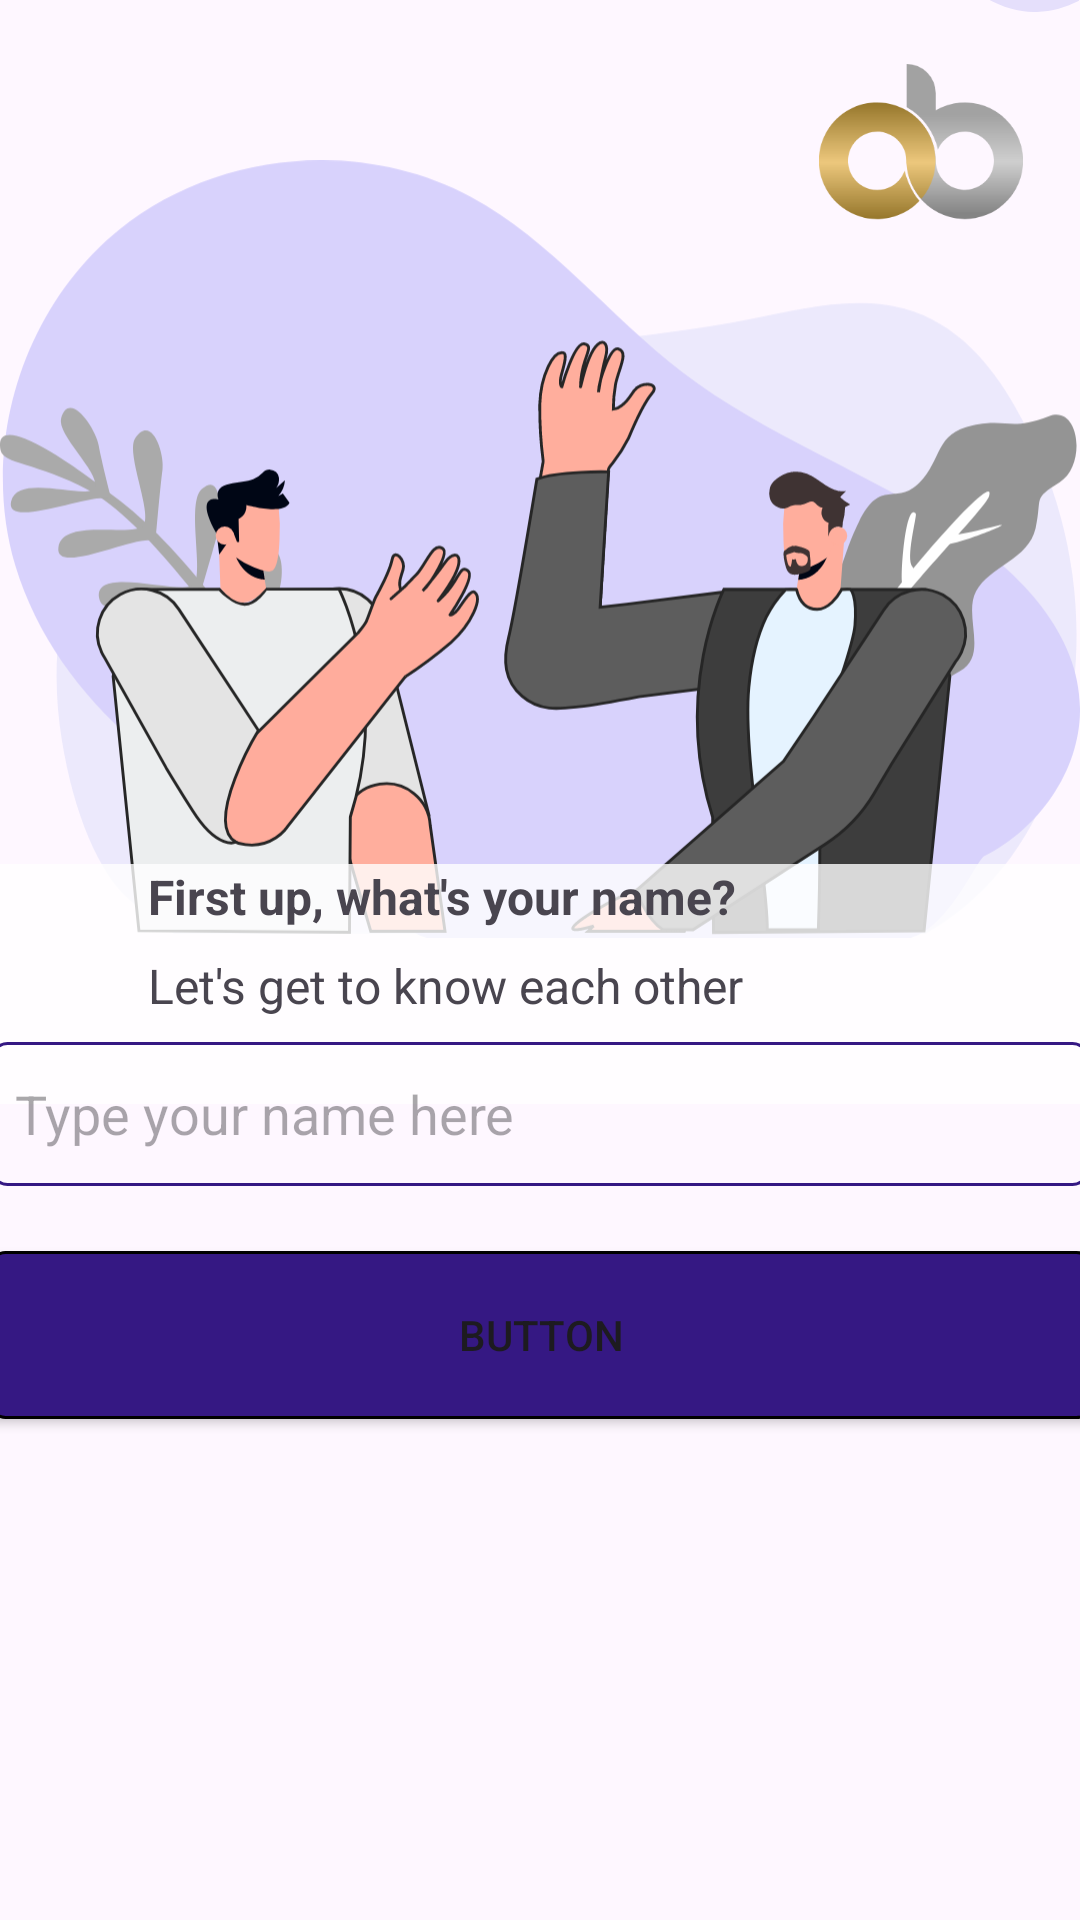

Write the Android layout XML for this screen, with the resource values it uses.
<!-- AndroidManifest.xml: activity theme Theme.Assignment_onebanc -->
<!-- res/layout/activity_name.xml -->
<?xml version="1.0" encoding="utf-8"?>
<androidx.constraintlayout.widget.ConstraintLayout xmlns:android="http://schemas.android.com/apk/res/android"
    xmlns:app="http://schemas.android.com/apk/res-auto"
    xmlns:tools="http://schemas.android.com/tools"
    android:layout_width="match_parent"
    android:layout_height="match_parent"
    tools:context=".NameActivity">

    <ImageView
        android:id="@+id/imageView14"
        android:layout_width="wrap_content"
        android:layout_height="wrap_content"
        app:layout_constraintBottom_toBottomOf="parent"
        app:layout_constraintEnd_toEndOf="parent"
        app:layout_constraintStart_toStartOf="parent"
        app:layout_constraintTop_toTopOf="parent"
        app:layout_constraintVertical_bias="0.13"
        app:srcCompat="@drawable/name_graphic" />

    <ImageView
        android:id="@+id/textView25"
        android:layout_width="match_parent"
        android:layout_height="80dp"
        android:layout_marginTop="240dp"

        android:background="#CCFFFFFF"
        app:layout_constraintEnd_toEndOf="parent"
        app:layout_constraintHorizontal_bias="1.0"

        app:layout_constraintStart_toStartOf="parent"
        app:layout_constraintTop_toTopOf="@+id/imageView14"
        tools:ignore="MissingConstraints" />

    <ImageView
        android:id="@+id/imageView15"
        android:layout_width="wrap_content"
        android:layout_height="wrap_content"
        android:layout_marginBottom="636dp"
        app:layout_constraintBottom_toBottomOf="parent"
        app:layout_constraintEnd_toEndOf="parent"
        app:layout_constraintHorizontal_bias="1.0"
        app:layout_constraintStart_toStartOf="parent"
        app:srcCompat="@drawable/bg_upper_curve" />

    <ImageView
        android:id="@+id/imageView16"
        android:layout_width="181dp"
        android:layout_height="95dp"
        android:layout_marginTop="664dp"
        app:layout_constraintEnd_toEndOf="parent"
        app:layout_constraintHorizontal_bias="0.0"
        app:layout_constraintStart_toStartOf="parent"
        app:layout_constraintTop_toTopOf="parent"
        app:srcCompat="@drawable/bg_lower_curve" />

    <ImageView
        android:id="@+id/imageView17"
        android:layout_width="wrap_content"
        android:layout_height="wrap_content"
        app:layout_constraintBottom_toBottomOf="parent"
        app:layout_constraintEnd_toEndOf="parent"
        app:layout_constraintHorizontal_bias="0.935"
        app:layout_constraintStart_toStartOf="parent"
        app:layout_constraintTop_toTopOf="parent"
        app:layout_constraintVertical_bias="0.036"
        app:srcCompat="@drawable/onebanc_logo" />

    <EditText
        android:id="@+id/editTextText"
        android:layout_width="366dp"
        android:layout_height="48dp"
        android:layout_marginTop="8dp"
        android:background="@drawable/coustom_inputs"
        android:ems="10"
        android:hint="Type your name here"
        android:inputType="text"
        android:padding="8dp"
        app:layout_constraintEnd_toEndOf="parent"
        app:layout_constraintHorizontal_bias="0.6"
        app:layout_constraintStart_toStartOf="parent"
        app:layout_constraintTop_toBottomOf="@+id/textView14" />

    <TextView
        android:id="@+id/textView14"
        android:layout_width="wrap_content"
        android:layout_height="wrap_content"
        android:layout_marginTop="8dp"
        android:text="Let's get to know each other"
        android:textSize="16dp"
        app:layout_constraintEnd_toEndOf="parent"
        app:layout_constraintHorizontal_bias="0.305"
        app:layout_constraintStart_toStartOf="parent"
        app:layout_constraintTop_toBottomOf="@+id/textView13" />

    <Button
        android:id="@+id/button4"
        android:layout_width="368dp"
        android:layout_height="56dp"
        android:background="@drawable/button_costom"
        android:text="Button"
        app:layout_constraintBottom_toBottomOf="parent"
        app:layout_constraintEnd_toEndOf="parent"
        app:layout_constraintHorizontal_bias="0.511"
        app:layout_constraintStart_toStartOf="parent"
        app:layout_constraintTop_toBottomOf="@+id/editTextText"
        app:layout_constraintVertical_bias="0.115" />

    <TextView
        android:id="@+id/textView13"
        android:layout_width="wrap_content"
        android:layout_height="wrap_content"
        android:text="First up, what's your name?"
        android:textSize="16dp"
        android:textStyle="bold"
        app:layout_constraintEnd_toEndOf="parent"
        app:layout_constraintHorizontal_bias="0.3"
        app:layout_constraintStart_toStartOf="parent"
        app:layout_constraintTop_toTopOf="@+id/textView25"
        tools:ignore="MissingConstraints" />

</androidx.constraintlayout.widget.ConstraintLayout>
<!-- resources referenced by this layout -->
<resources>
  <!-- drawable bg_lower_curve (drawable) -->
  <vector xmlns:android="http://schemas.android.com/apk/res/android"
      android:width="125.74dp"
      android:height="55.81dp"
      android:viewportWidth="125.74"
      android:viewportHeight="55.81">
    <path
        android:pathData="M0.01,6.28a43.74,43.74 0,0 0,24.96 0.34c27.35,-7.55 94.32,-19.81 99.99,36.79 0.44,4.4 0.7,8.19 0.78,12.37 -9.66,0.02 -117.05,0.07 -125.72,0C-0.02,35.38 0.01,12.2 0.01,6.28Z"
        android:fillColor="#e5dffb"/>
  </vector>
  <!-- drawable bg_upper_curve (drawable) -->
  <vector xmlns:android="http://schemas.android.com/apk/res/android"
      android:width="137.46dp"
      android:height="105.73dp"
      android:viewportWidth="137.46"
      android:viewportHeight="105.73">
    <path
        android:pathData="M0,0a63.51,63.51 0,0 0,2.68 6.26c19.62,41.69 38.01,25.75 85.84,79.71 19.7,22.23 35.78,22.66 48.94,16.03 0,-15.9 0.02,-47.18 0,-102C130.15,0.08 5.92,0.08 0,0Z"
        android:fillColor="#e5dffb"/>
  </vector>
  <!-- drawable button_costom (drawable) -->
  <?xml version="1.0" encoding="utf-8"?>
  
  <shape xmlns:android="http://schemas.android.com/apk/res/android"
      android:shape="rectangle">
  
      <stroke
          android:width="1dp"
          android:color="@color/black"/>
      <corners
          android:radius="5dp"/>
      <solid
          android:color="@color/violet"/>
  </shape>
  <!-- drawable coustom_inputs (drawable) -->
  <?xml version="1.0" encoding="utf-8"?>
  
  <shape xmlns:android="http://schemas.android.com/apk/res/android"
      android:shape="rectangle">
  
      <stroke
          android:width="1dp"
          android:color="@color/violet"/>
      <corners
          android:radius="5dp"/>
  
  </shape>
  <!-- drawable name_graphic: vector/xml drawable (drawable, 13125 chars, omitted) -->
  <!-- drawable onebanc_logo: vector/xml drawable (drawable, 2064 chars, omitted) -->
  <style name="Theme.Assignment_onebanc" parent="Base.Theme.Assignment_onebanc" />
  <color name="black">#FF000000</color>
  <color name="violet">#351883</color>
  <style name="Base.Theme.Assignment_onebanc" parent="Theme.Material3.DayNight.NoActionBar">
          
          
      </style>
</resources>
